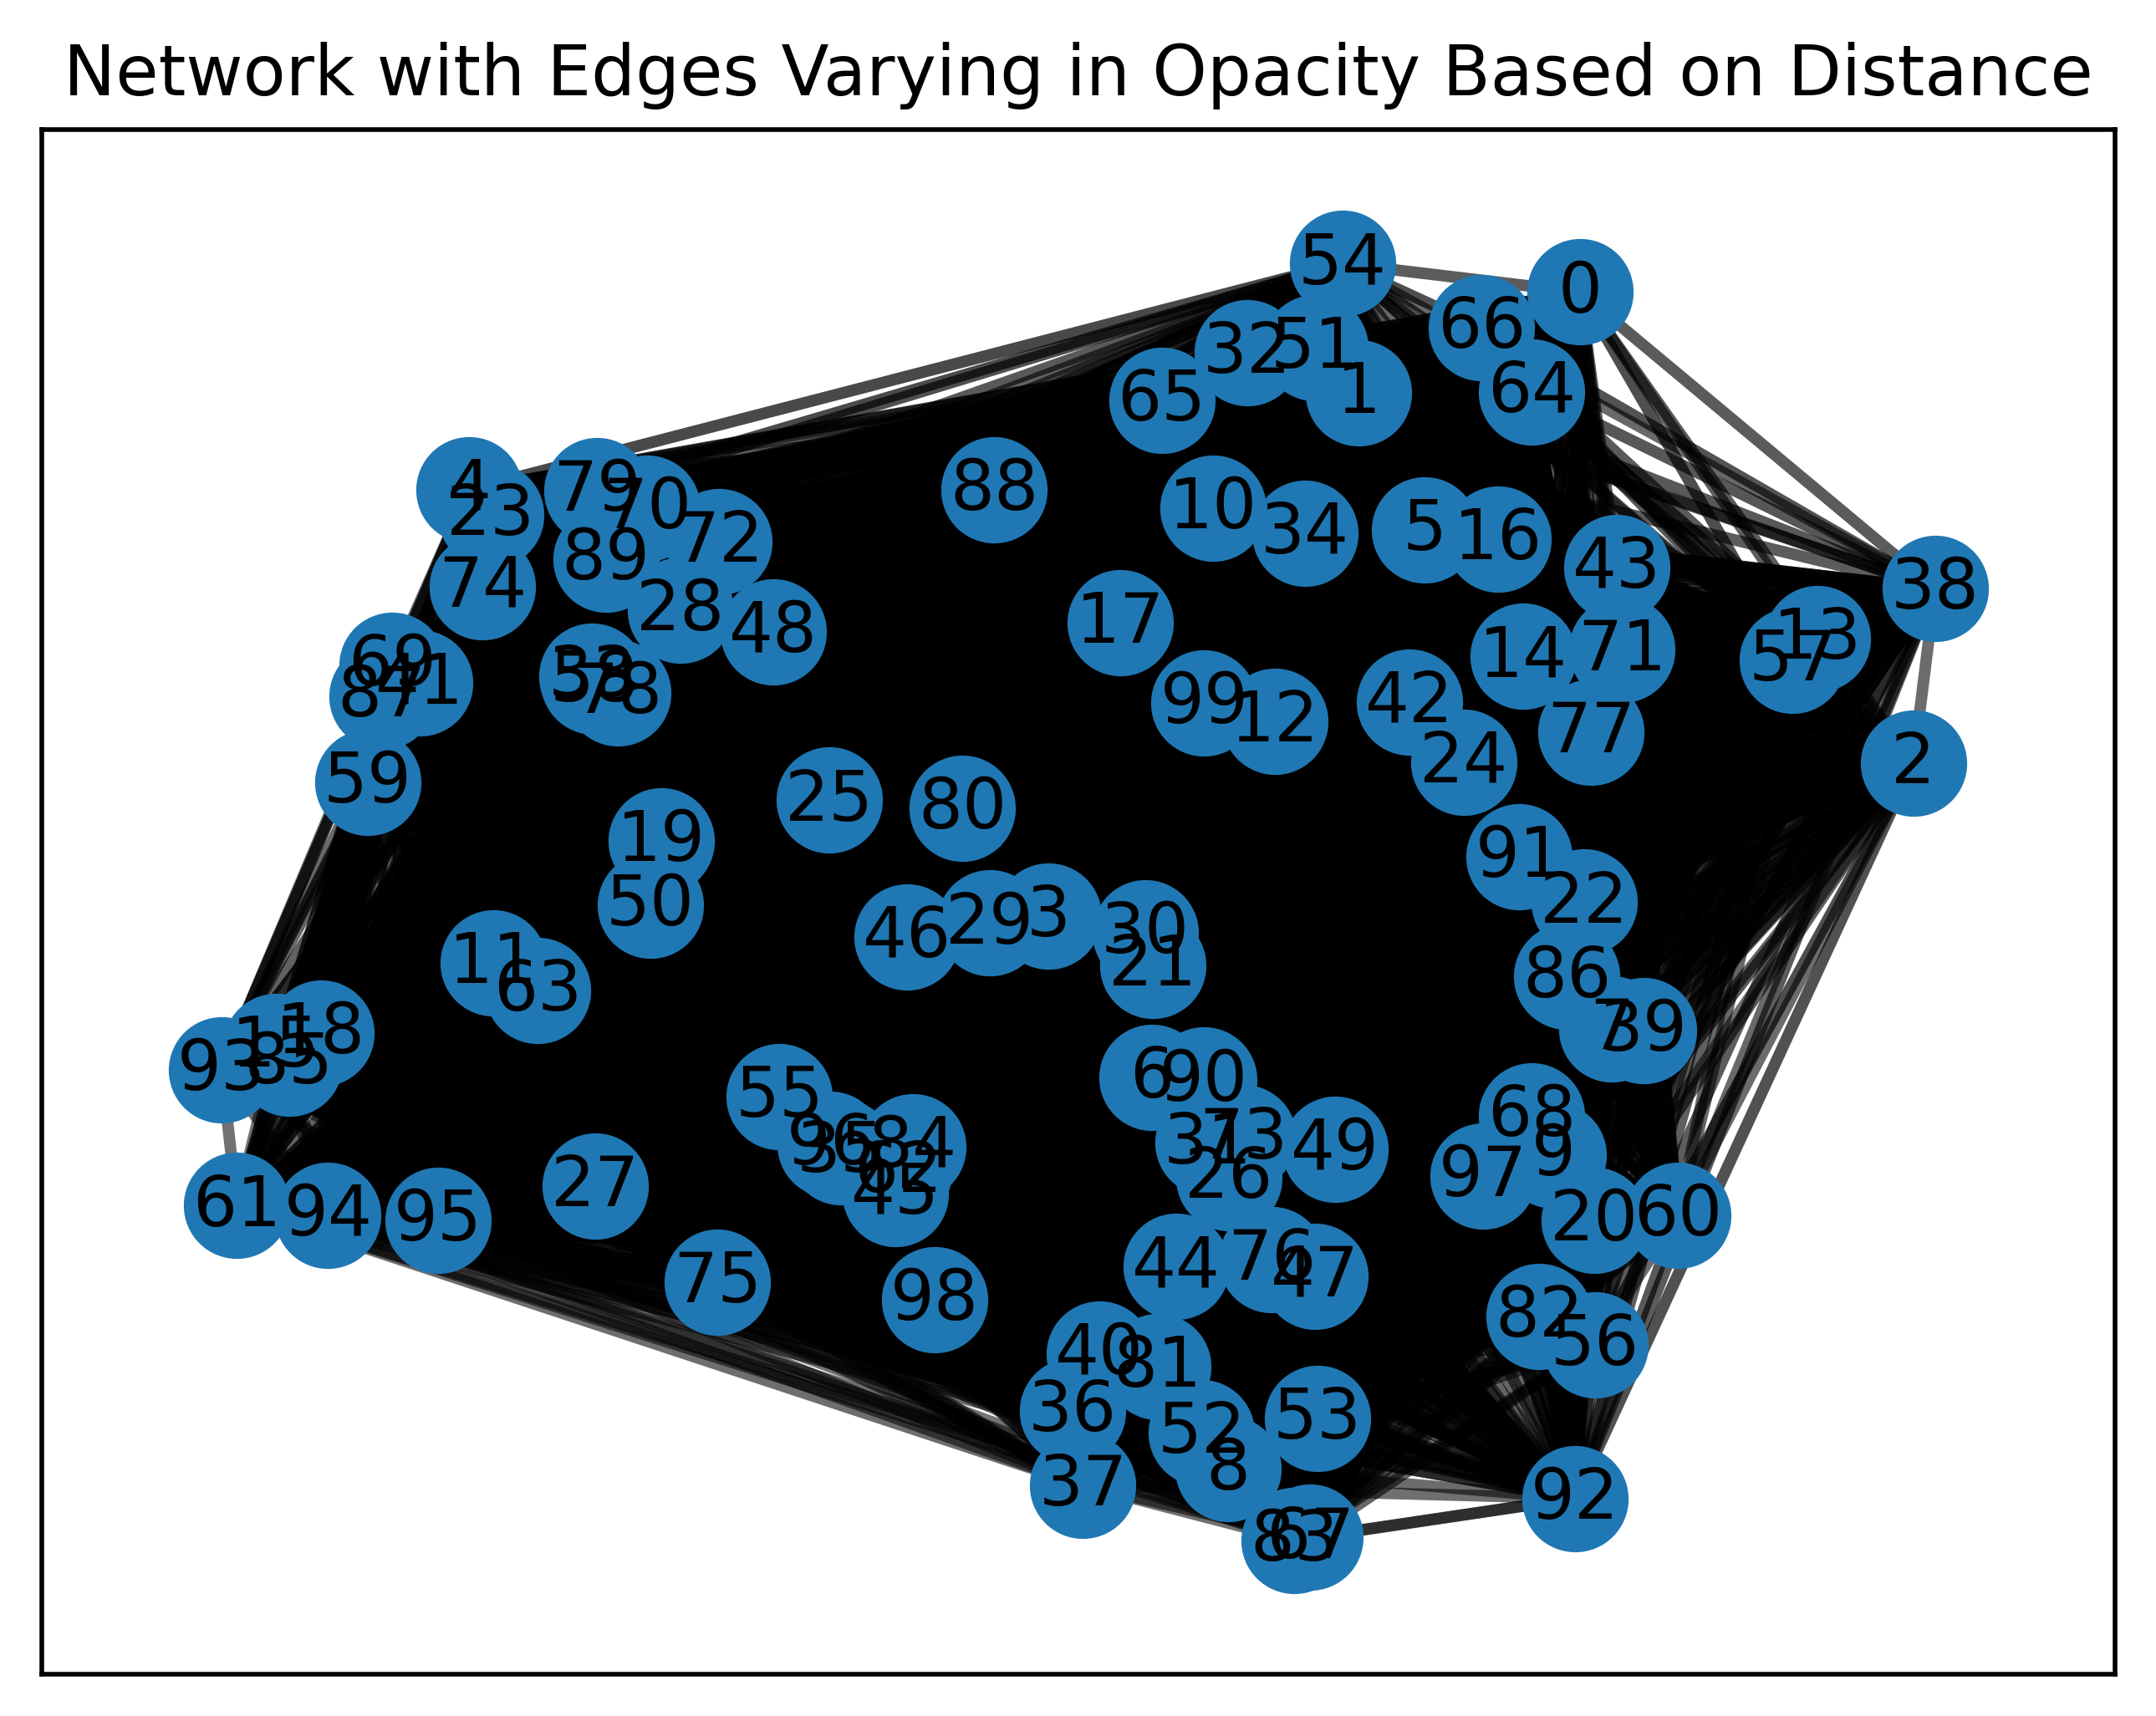

Generate this figure with Python:
import numpy as np
import matplotlib.pyplot as plt
import networkx as nx
# Example distance matrix

distance_matrix = np.load('../../data/distances_billion_parallel.npy')[::100]
# Example coordinates of points
# random 10000 points
points = np.load('../../data/pca_matrix_billion_parallel.npy')[::100]
# Create a graph
G = nx.Graph()
# Add nodes with positions
for i, (x, y) in enumerate(points):
    G.add_node(i, pos=(x, y))
# Add edges with weights from the distance matrix
for i in range(len(distance_matrix)):
    for j in range(i + 1, len(distance_matrix)):
        distance = distance_matrix[i, j]
        if distance > 0:  # Add edge only if there is a non-zero distance
            G.add_edge(i, j, weight=distance)
# Get positions of nodes for plotting
pos = nx.get_node_attributes(G, 'pos')
# Draw the nodes
nx.draw_networkx_nodes(G, pos, node_size=300)
# Draw the edges with varying opacity
for (i, j, weight) in G.edges(data='weight'):
    opacity = 1 / (1 + weight)  # Example function for opacity
    nx.draw_networkx_edges(G, pos, edgelist=[(i, j)], alpha=opacity, width=2)
# Draw node labels
nx.draw_networkx_labels(G, pos, font_size=12, font_color='black')
plt.title('Network with Edges Varying in Opacity Based on Distance')
plt.savefig('network.png', dpi=500, bbox_inches='tight', pad_inches=0.1)